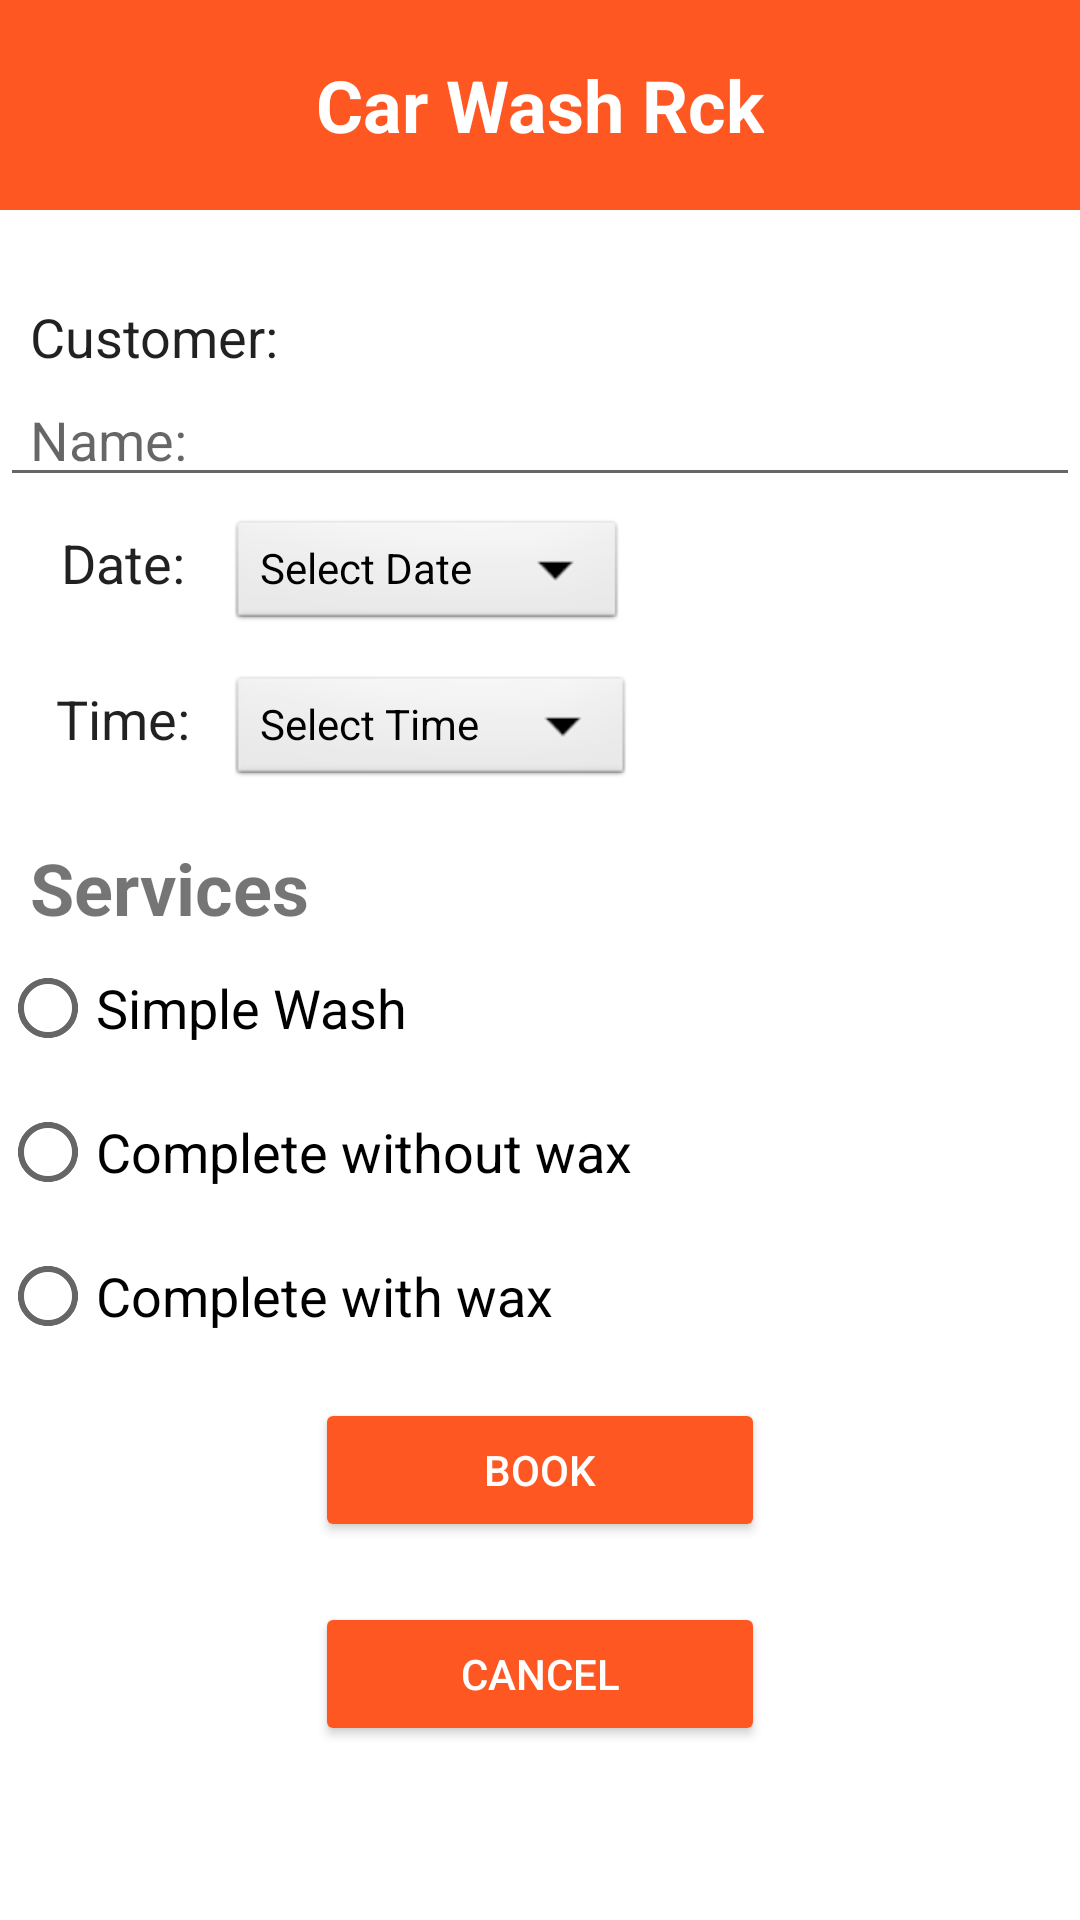

Produce the Android XML layout that renders to this screen, including the resource entries it uses.
<!-- AndroidManifest.xml: application theme Theme.CarWash -->
<!-- res/layout/activity_book_service.xml -->
<?xml version="1.0" encoding="utf-8"?>
<RelativeLayout xmlns:android="http://schemas.android.com/apk/res/android"
    xmlns:tools="http://schemas.android.com/tools"
    android:layout_width="match_parent"
    android:layout_height="match_parent"
    tools:context=".BookServiceActivity"
    android:clickable="true"
    android:focusableInTouchMode="true"
    android:focusable="true">

    <include layout="@layout/app_bar"/>

    <TextView
        android:id="@+id/label_input_name"
        android:paddingStart="10dp"
        android:paddingEnd="10dp"
        android:layout_marginTop="@dimen/first_element_margin_top"
        android:layout_width="wrap_content"
        android:layout_height="wrap_content"
        android:labelFor="@+id/input_name"
        android:textSize="@dimen/text_size"
        android:textAppearance="?android:attr/textAppearanceListItem"
        android:text="@string/label_input_name"/>

    <AutoCompleteTextView
        android:paddingLeft="10dp"
        android:paddingRight="10dp"
        android:paddingStart="10dp"
        android:paddingEnd="10dp"
        android:id="@+id/auto_input_name"
        android:layout_below="@+id/label_input_name"
        android:layout_width="match_parent"
        android:layout_height="wrap_content"
        android:inputType="textCapWords"
        android:hint="@string/name_placeholder"
        />

    <LinearLayout
        android:layout_width="match_parent"
        android:layout_height="wrap_content"
        android:layout_below="@+id/auto_input_name"
        android:orientation="horizontal"
        android:id="@+id/date_picker_layout"
        android:layout_margin="3dp"
        android:padding="3dp"
        >

        <TextView
            android:minWidth="70dp"
            android:layout_width="wrap_content"
            android:layout_height="wrap_content"
            android:text="@string/date_label"
            android:paddingStart="10dp"
            android:paddingEnd="10dp"
            android:textAlignment="center"
            android:textSize="@dimen/text_size"
            android:textAppearance="?android:attr/textAppearanceListItem"
            />

        <TextView
            style="@android:style/Widget.Spinner"
            android:textColor="@color/black"
            android:id="@+id/text_view_date"
            android:layout_width="wrap_content"
            android:minWidth="100dp"
            android:layout_height="40dp"
            android:textAlignment="center"
            android:text="@string/date_hint"
            android:hint="@string/date_hint" />

    </LinearLayout>

    <LinearLayout
        android:layout_width="match_parent"
        android:layout_height="wrap_content"
        android:layout_below="@+id/date_picker_layout"
        android:orientation="horizontal"
        android:id="@+id/time_picker_layout"
        android:layout_margin="3dp"
        android:padding="3dp"
        >

        <TextView
            android:minWidth="70dp"
            android:layout_width="wrap_content"
            android:layout_height="wrap_content"
            android:text="@string/time_label"
            android:paddingStart="10dp"
            android:paddingEnd="10dp"
            android:textAlignment="center"
            android:textSize="@dimen/text_size"
            android:textAppearance="?android:attr/textAppearanceListItem"
            />

        <TextView
            style="@android:style/Widget.Spinner"
            android:id="@+id/text_view_time"
            android:textColor="@color/black"
            android:minWidth="100dp"
            android:layout_width="wrap_content"
            android:layout_height="40dp"
            android:textAlignment="center"
            android:text="@string/time_hint"
            android:hint="@string/time_hint" />

    </LinearLayout>

    <TextView
        android:layout_marginTop="10dp"
        android:layout_below="@+id/time_picker_layout"
        android:id="@+id/services_title"
        android:layout_width="match_parent"
        android:layout_height="wrap_content"
        android:paddingStart="10dp"
        android:paddingEnd="10dp"
        android:text="@string/services_title"
        android:textSize="24sp"
        android:textStyle="bold"
        />

    <RadioGroup
        android:layout_width="match_parent"
        android:layout_height="wrap_content"
        android:layout_below="@id/services_title"
        android:id="@+id/services"
        >

        <RadioButton
            android:layout_width="wrap_content"
            android:layout_height="wrap_content"
            android:text="@string/service_simple"
            android:textSize="@dimen/text_size" />
        <RadioButton
            android:layout_width="wrap_content"
            android:layout_height="wrap_content"
            android:textSize="@dimen/text_size"
            android:text="@string/service_complete_ws" />
        <RadioButton
            android:layout_width="wrap_content"
            android:layout_height="wrap_content"
            android:textSize="@dimen/text_size"
            android:text="@string/service_complete" />

    </RadioGroup>

    <Button
        style="@style/default_button"
        android:id="@+id/btn_confirm_book"
        android:text="@string/btn_confirm_book"
        android:layout_below="@+id/services"
        android:layout_centerHorizontal="true"
        />

    <Button
        style="@style/default_button"
        android:id="@+id/btn_cancel"
        android:text="@string/btn_cancel"
        android:layout_below="@+id/btn_confirm_book"
        android:layout_centerHorizontal="true"
        />

</RelativeLayout>
<!-- res/layout/app_bar.xml (included above) -->
<?xml version="1.0" encoding="utf-8"?>
<RelativeLayout xmlns:android="http://schemas.android.com/apk/res/android"
    android:layout_width="match_parent" android:layout_height="wrap_content">
    <com.google.android.material.appbar.AppBarLayout
        android:layout_width="match_parent"
        android:layout_height="wrap_content"
        android:backgroundTint="@color/app_bar_color"
        >

        <TextView
            android:id="@+id/app_title"
            android:layout_width="wrap_content"
            android:layout_height="70dp"
            android:layout_gravity="center_horizontal"
            android:gravity="center_vertical"
            android:text="@string/app_name"
            android:textColor="@color/white"
            android:textSize="24sp"
            android:textStyle="bold" />

    </com.google.android.material.appbar.AppBarLayout>

</RelativeLayout>
<!-- resources referenced by this layout -->
<resources>
  <color name="app_bar_color">#FF5722</color>
  <color name="black">#FF000000</color>
  <color name="white">#FFFFFFFF</color>
  <dimen name="first_element_margin_top">100dp</dimen>
  <dimen name="text_size">18sp</dimen>
  <string name="app_name">Car Wash Rck</string>
  <string name="btn_cancel">Cancel</string>
  <string name="btn_confirm_book">Book</string>
  <string name="date_hint">Select Date</string>
  <string name="date_label">Date: </string>
  <string name="label_input_name">Customer: </string>
  <string name="name_placeholder">Name: </string>
  <string name="service_complete">Complete with wax</string>
  <string name="service_complete_ws">Complete without wax</string>
  <string name="service_simple">Simple Wash</string>
  <string name="services_title">Services</string>
  <string name="time_hint">Select Time</string>
  <string name="time_label">Time: </string>
  <style name="default_button">
          <item name="android:layout_width">@dimen/btn_width</item>
          <item name="android:layout_height">wrap_content</item>
          <item name="android:layout_margin">@dimen/btn_margin</item>
          <item name="backgroundTint">@color/btn_color</item>
          <item name="android:textColor">@color/white</item>
      </style>
  <style name="Theme.CarWash" parent="Theme.MaterialComponents.DayNight.NoActionBar">
          
          <item name="colorPrimary">@color/purple_500</item>
          <item name="colorPrimaryVariant">@color/top_app_bar_color</item>
          <item name="colorOnPrimary">@color/white</item>
          
          <item name="colorSecondary">@color/teal_200</item>
          <item name="colorSecondaryVariant">@color/teal_700</item>
          <item name="colorOnSecondary">@color/card_view_color</item>
          
          <item name="android:statusBarColor" tools:targetApi="l">?attr/colorPrimaryVariant</item>
          
      </style>
  <dimen name="btn_width">150dp</dimen>
  <dimen name="btn_margin">10dp</dimen>
  <color name="btn_color">#FF5722</color>
  <color name="purple_500">#FF6200EE</color>
  <color name="top_app_bar_color">#C32F01</color>
  <color name="teal_200">#FF03DAC5</color>
  <color name="teal_700">#FF018786</color>
  <color name="card_view_color">#E8E8E8</color>
</resources>
